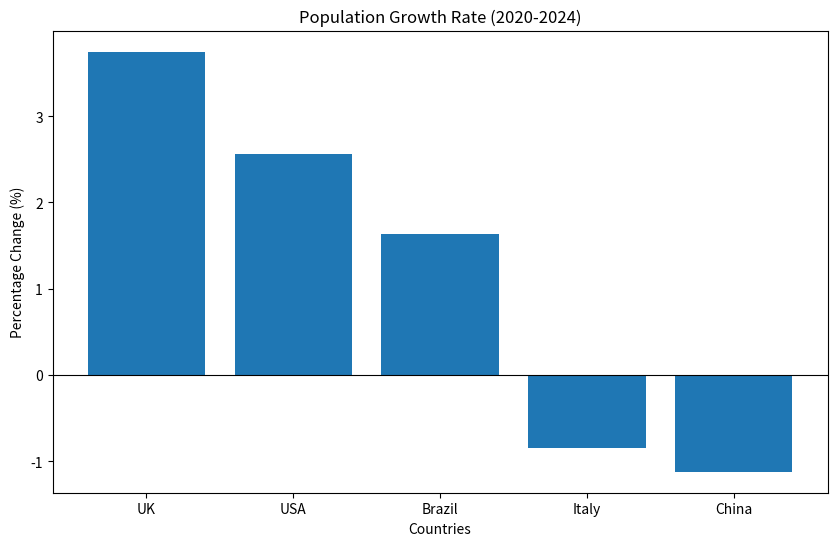

Generate this figure with matplotlib:
data = { 'UK': [66.7, 69.2],
    'China': [1426, 1410],
    'Italy': [59.4, 58.9],
    'Brazil': [208.6, 212.0],
    'USA': [331.6, 340.1] }

growth_rates = {} # create an empty dictionary to store the growth rates
for country, pops in data.items(): # .items() returns a list of key-value pairs
    pop2020 = pops[0]
    pop2024 = pops[1]
    growth_rate = ((pop2024 - pop2020) / pop2020) * 100
    growth_rates[country] = growth_rate # store the growth rate in the dictionary

sorted_growth = sorted(growth_rates.items(),  # .items() returns a list of key-value pairs, sorted() sorts the list
                       key=lambda item: item[1], # sort by the second item in the tuple (the growth rate)
                       # lambda is an anonymous function that takes an item (a tuple) and returns the second element (the growth rate)
                       # item[1] is the growth rate, item[0] is the country name
                       reverse=True) 

print("Percentage changes (Descending):")
for country, change in sorted_growth:
    print(f"{country}: {change}%") # f-string is a way to format strings in Python, it allows you to embed expressions inside string literals using curly braces {}

# sorted_growth is a list of tuples (country, growth_rate) sorted by growth_rate in descending order
largest_increase = sorted_growth[0]
largest_decrease = sorted_growth[-1]

print(f"Largest increase: {largest_increase[0]} ({largest_increase[1]}%)")
print(f"Largest decrease: {largest_decrease[0]} ({largest_decrease[1]}%)")

import matplotlib.pyplot as plt

countries = [item[0] for item in sorted_growth]
changes = [item[1] for item in sorted_growth]

plt.figure(figsize=(10, 6))
plt.bar(countries, changes)

plt.axhline(0, color='black', linewidth=0.8) 
plt.ylabel('Percentage Change (%)')
plt.xlabel('Countries')
plt.title('Population Growth Rate (2020-2024)')
plt.show()
